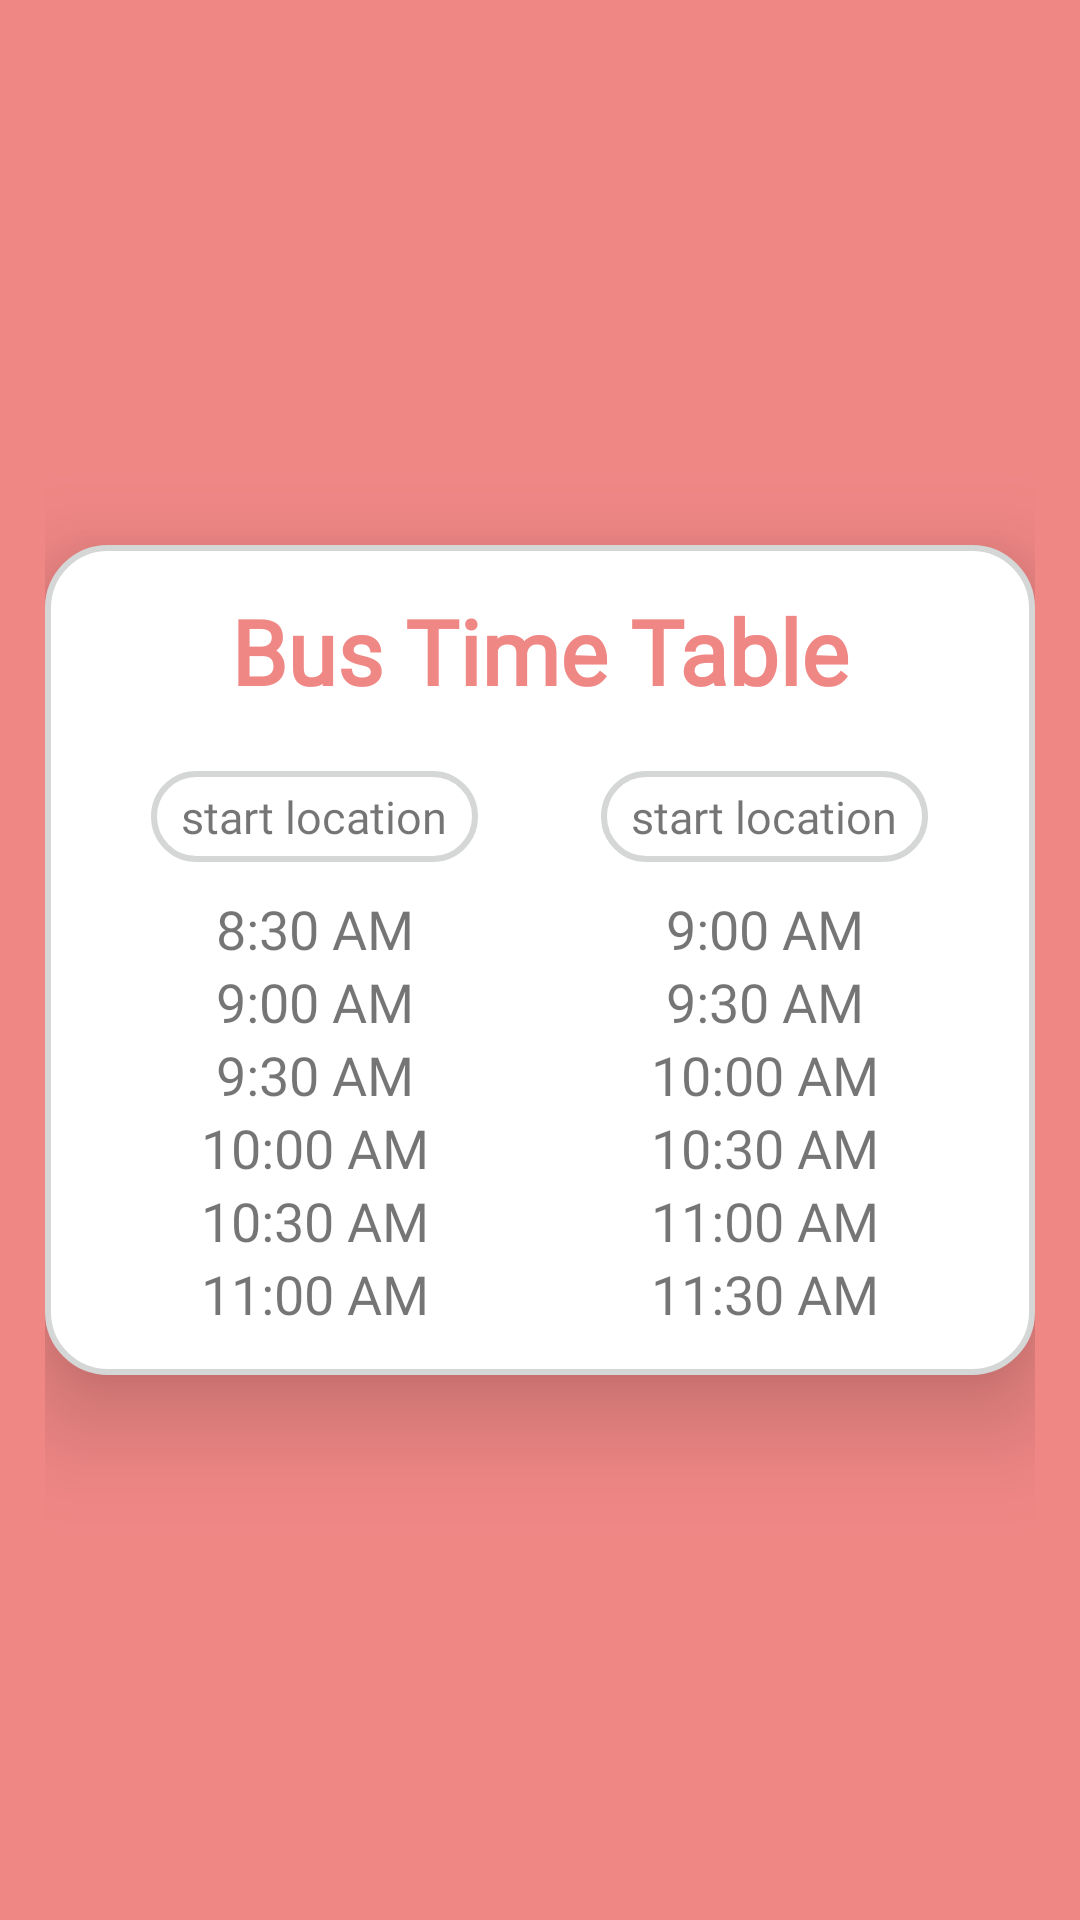

Here is an Android app screen rendered from its layout file. Give the layout XML and the strings, colors and styles it references.
<!-- AndroidManifest.xml: application theme Theme.UsPass -->
<!-- res/layout/activity_time_table.xml -->
<?xml version="1.0" encoding="utf-8"?>
<LinearLayout xmlns:android="http://schemas.android.com/apk/res/android"
    xmlns:app="http://schemas.android.com/apk/res-auto"
    xmlns:tools="http://schemas.android.com/tools"
    android:layout_width="match_parent"
    android:layout_height="match_parent"
    android:gravity="center"
    android:padding="15dp"
    android:background="@color/mainBackground"
    tools:context=".TimeTable">

    <LinearLayout
        android:layout_width="match_parent"
        android:layout_height="wrap_content"
        android:background="@drawable/white_background"
        android:elevation="20dp"
        android:orientation="vertical"
        android:padding="15sp">


        <TextView
            android:layout_width="match_parent"
            android:layout_height="wrap_content"
            android:layout_marginBottom="20dp"
            android:fontFamily="@font/poppins_semibold"
            android:text="Bus Time Table"
            android:textAlignment="center"
            android:textColor="@color/mainBackground"
            android:textSize="30sp"
            android:textStyle="bold" />


        <LinearLayout
            android:layout_width="match_parent"
            android:layout_height="wrap_content"
            android:orientation="horizontal"
            android:weightSum="2">

            <LinearLayout
                android:layout_width="match_parent"
                android:layout_height="wrap_content"
                android:layout_weight="1"
                android:gravity="center"
                android:orientation="vertical">


                <TextView
                    android:id="@+id/txt_start"
                    android:layout_width="wrap_content"
                    android:layout_height="wrap_content"
                    android:layout_marginBottom="10dp"
                    android:background="@drawable/white_background"
                    android:fontFamily="@font/poppins_semibold"
                    android:paddingLeft="10dp"
                    android:paddingTop="5dp"
                    android:paddingRight="10dp"
                    android:paddingBottom="5dp"
                    android:text="start location"
                    android:textSize="15sp"/>

                <TextView
                    android:layout_width="wrap_content"
                    android:layout_height="wrap_content"
                    android:fontFamily="@font/poppins_medium"
                    android:text="8:30 AM"
                    android:textSize="18sp" />

                <TextView
                    android:layout_width="wrap_content"
                    android:layout_height="wrap_content"
                    android:fontFamily="@font/poppins_medium"
                    android:text="9:00 AM"
                    android:textSize="18sp" />

                <TextView
                    android:layout_width="wrap_content"
                    android:layout_height="wrap_content"
                    android:fontFamily="@font/poppins_medium"
                    android:text="9:30 AM"
                    android:textSize="18sp" />

                <TextView
                    android:layout_width="wrap_content"
                    android:layout_height="wrap_content"
                    android:fontFamily="@font/poppins_medium"
                    android:text="10:00 AM"
                    android:textSize="18sp" />

                <TextView
                    android:layout_width="wrap_content"
                    android:layout_height="wrap_content"
                    android:fontFamily="@font/poppins_medium"
                    android:text="10:30 AM"
                    android:textSize="18sp" />

                <TextView
                    android:layout_width="wrap_content"
                    android:layout_height="wrap_content"
                    android:fontFamily="@font/poppins_medium"
                    android:text="11:00 AM"
                    android:textSize="18sp" />

            </LinearLayout>

            <LinearLayout
                android:layout_width="match_parent"
                android:layout_height="wrap_content"
                android:layout_weight="1"
                android:gravity="center"
                android:orientation="vertical">


                <TextView
                    android:id="@+id/txt_end"
                    android:layout_width="wrap_content"
                    android:layout_height="wrap_content"
                    android:layout_marginBottom="10dp"
                    android:background="@drawable/white_background"
                    android:fontFamily="@font/poppins_semibold"
                    android:paddingLeft="10dp"
                    android:paddingTop="5dp"
                    android:paddingRight="10dp"
                    android:paddingBottom="5dp"
                    android:text="start location"
                    android:textSize="15sp" />


                <TextView
                    android:layout_width="wrap_content"
                    android:layout_height="wrap_content"
                    android:fontFamily="@font/poppins_medium"
                    android:text="9:00 AM"
                    android:textSize="18sp" />

                <TextView
                    android:layout_width="wrap_content"
                    android:layout_height="wrap_content"
                    android:fontFamily="@font/poppins_medium"
                    android:text="9:30 AM"
                    android:textSize="18sp" />

                <TextView
                    android:layout_width="wrap_content"
                    android:layout_height="wrap_content"
                    android:fontFamily="@font/poppins_medium"
                    android:text="10:00 AM"
                    android:textSize="18sp" />

                <TextView
                    android:layout_width="wrap_content"
                    android:layout_height="wrap_content"
                    android:fontFamily="@font/poppins_medium"
                    android:text="10:30 AM"
                    android:textSize="18sp" />

                <TextView
                    android:layout_width="wrap_content"
                    android:layout_height="wrap_content"
                    android:fontFamily="@font/poppins_medium"
                    android:text="11:00 AM"
                    android:textSize="18sp" />


                <TextView
                    android:layout_width="wrap_content"
                    android:layout_height="wrap_content"
                    android:fontFamily="@font/poppins_medium"
                    android:text="11:30 AM"
                    android:textSize="18sp" />
            </LinearLayout>


        </LinearLayout>


    </LinearLayout>

</LinearLayout>
<!-- resources referenced by this layout -->
<resources>
  <color name="mainBackground">#EF8785</color>
  <!-- drawable white_background (drawable) -->
  <?xml version="1.0" encoding="utf-8"?>
  <selector xmlns:android="http://schemas.android.com/apk/res/android">
  
  
      <item>
  
          <shape
              android:shape="rectangle">
  
              <solid android:color="@color/white"/>
  
              <corners android:radius="20dp"/>
  
              <stroke
                  android:width="2dp"
                  android:color="@color/mainbg"/>
          </shape>
      </item>
  </selector>
  <style name="Theme.UsPass" parent="Theme.AppCompat.Light.NoActionBar">
          
          <item name="colorPrimary">#EF5350</item>
          <item name="colorPrimaryVariant">#EF8785</item>
          <item name="colorOnPrimary">@color/white</item>
          
          <item name="colorSecondary">@color/teal_200</item>
          <item name="colorSecondaryVariant">@color/teal_700</item>
          <item name="colorOnSecondary">@color/black</item>
          
          <item name="android:statusBarColor">?attr/colorPrimaryVariant</item>
          
      </style>
  <color name="white">#FFFFFFFF</color>
  <color name="mainbg">#D5D6D6</color>
  <color name="teal_200">#FF03DAC5</color>
  <color name="teal_700">#FF018786</color>
  <color name="black">#000000</color>
</resources>
